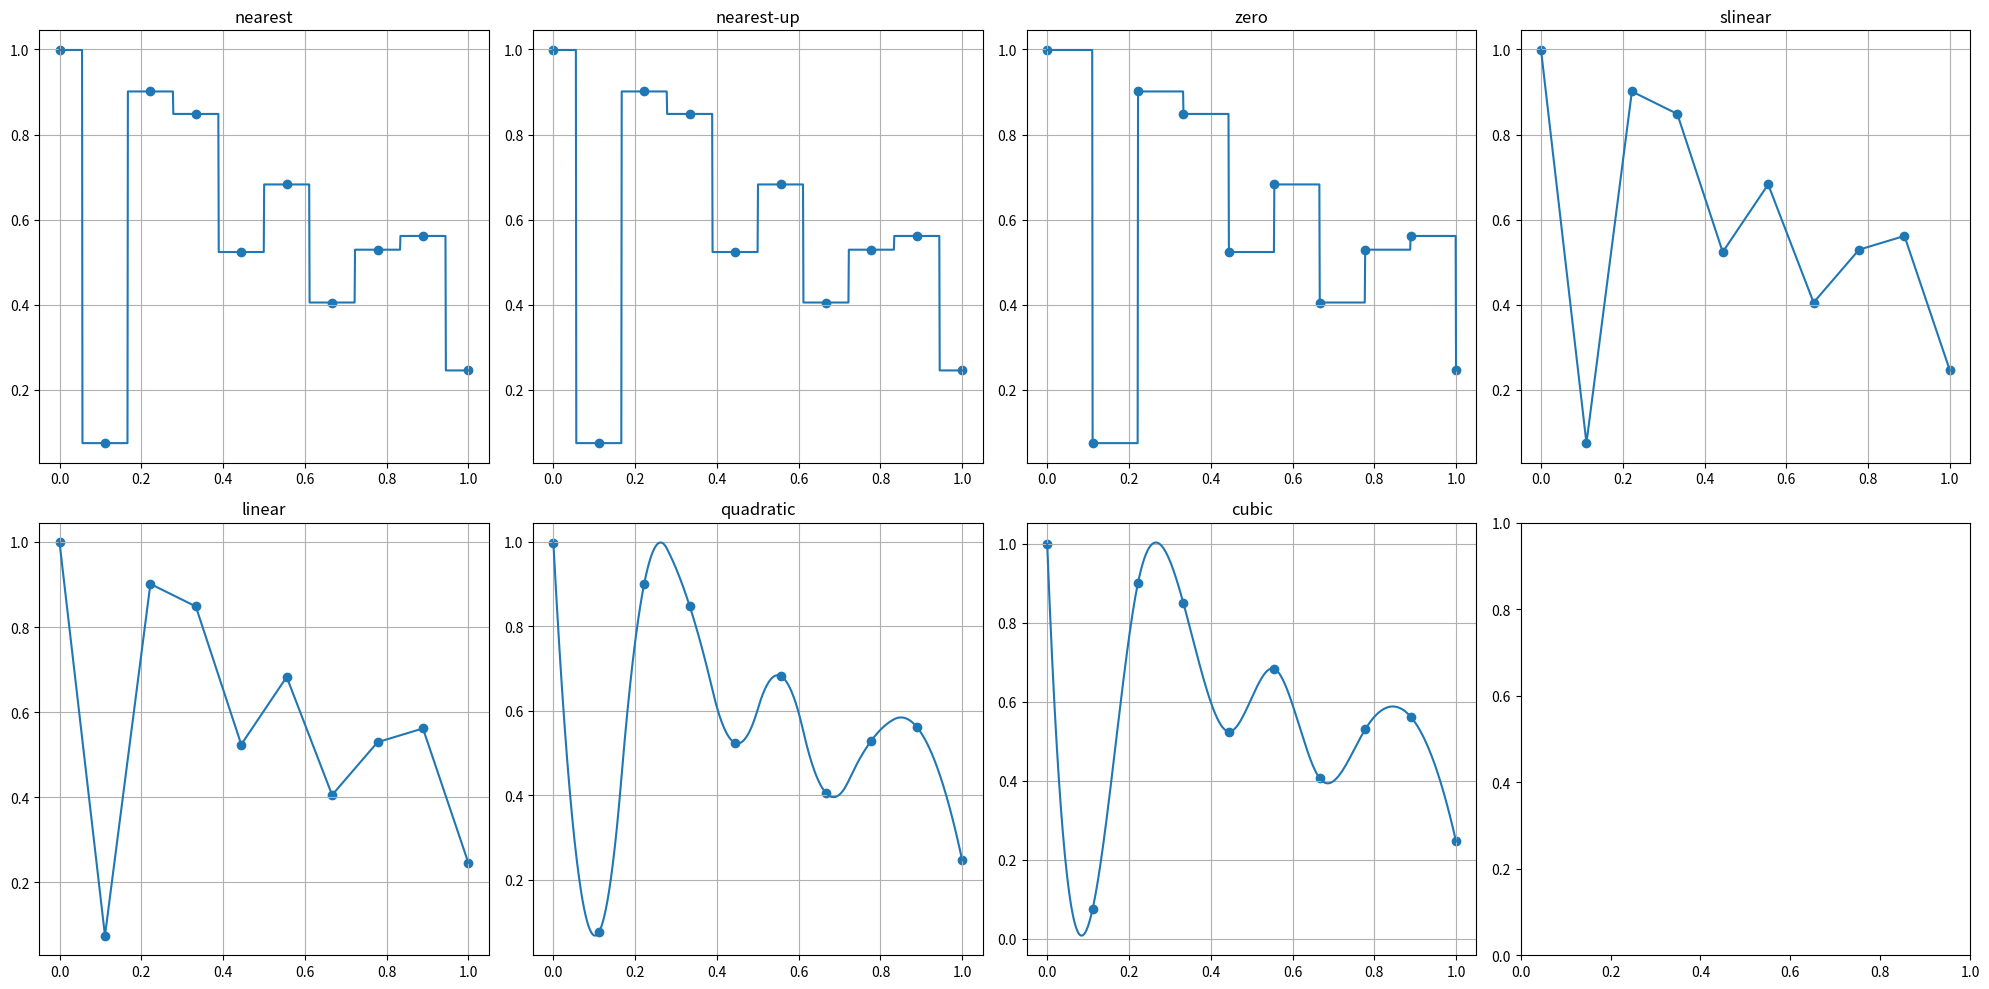

This figure's Python source:
import scipy.interpolate as sci
import matplotlib.pyplot as plt
import numpy as np

N = 10
x_data = np.linspace(0, 1, N)
y_data = np.random.uniform(size=N)
kinds = ["nearest", "nearest-up", "zero", "slinear",
         "linear", "quadratic", "cubic"]

figure, axis = plt.subplots(ncols=4, nrows=2, figsize=(20, 10))

for index, kind in enumerate(kinds):
    row = index // 4  
    col = index % 4   
    interpolacao = sci.interp1d(x_data, y_data, kind=kind)
    t = np.linspace(0, 1, 1000)
    axis[row, col].scatter(x_data, y_data)
    axis[row, col].plot(t, interpolacao(t))
    axis[row, col].set_title(f'{kind}')
    axis[row,col].grid()

figure.tight_layout()  
figure.savefig('scipy.png')
